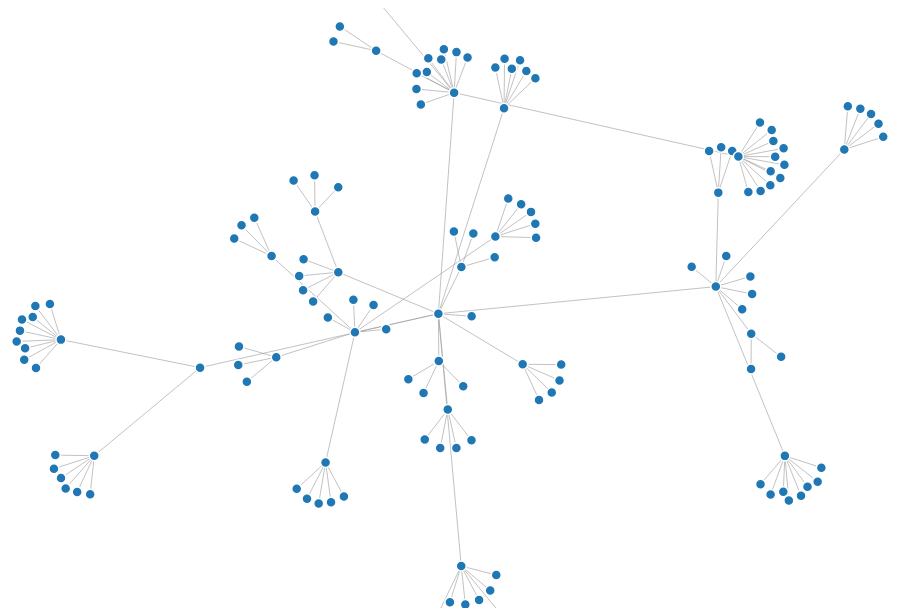
D3 v4 page, settled after 360 driven frames (6 s of simulated time); the page loaded 1 data file(s).



var svg = d3.select("svg"),
    width = +svg.attr("width"),
    height = +svg.attr("height");

var color = d3.scaleOrdinal(d3.schemeCategory20);

var simulation = d3.forceSimulation()
    .force("link", d3.forceLink().id(function(d) { return d.id; }))
    .force("charge", d3.forceManyBody())
    .force("center", d3.forceCenter(width / 2, height / 2));

d3.json("network.json", function(error, graph) {
  if (error) throw error;

  var link = svg.append("g")
      .attr("class", "links")
    .selectAll("line")
    .data(graph.links)
    .enter().append("line")
      .attr("stroke-width", function(d) { return Math.sqrt(d.value); });

  var node = svg.append("g")
      .attr("class", "nodes")
    .selectAll("circle")
    .data(graph.nodes)
    .enter().append("circle")
      .attr("r", 5)
      .attr("fill", function(d) { return color(d.group); })
      .on("click", function (d) {
        console.log(d["url"])
        window.open(d["url"], '_blank' );
      })
      .call(d3.drag()
          .on("start", dragstarted)
          .on("drag", dragged)
          .on("end", dragended));

  node.append("title")
      .text(function(d) { return d.id; });

  simulation
      .nodes(graph.nodes)
      .on("tick", ticked);

  simulation.force("link")
      .links(graph.links);

  function ticked() {
    link
        .attr("x1", function(d) { return d.source.x; })
        .attr("y1", function(d) { return d.source.y; })
        .attr("x2", function(d) { return d.target.x; })
        .attr("y2", function(d) { return d.target.y; });

    node
        .attr("cx", function(d) { return d.x; })
        .attr("cy", function(d) { return d.y; });
  }
});

function dragstarted(d) {
  if (!d3.event.active) simulation.alphaTarget(0.3).restart();
  d.fx = d.x;
  d.fy = d.y;
}

function dragged(d) {
  d.fx = d3.event.x;
  d.fy = d3.event.y;
}

function dragended(d) {
  if (!d3.event.active) simulation.alphaTarget(0);
  d.fx = null;
  d.fy = null;
}



### data: network.json
{
 "nodes": [
  {
   "id": "Education, training and skills",
   "url": "https://www.gov.uk/education",
   "group": "Education, training and skills"
  },
  {
   "id": "Special educational needs and disability…",
   "url": "https://www.gov.uk/education/special-edu…",
   "group": "Education, training and skills"
  },
  {
   "id": "Funding for high needs",
   "url": "https://www.gov.uk/education/funding-for…",
   "group": "Education, training and skills"
  },
  {
   "id": "Support for special educational needs an…",
   "url": "https://www.gov.uk/education/support-for…",
   "group": "Education, training and skills"
  },
  {
   "id": "Funding for special educational needs an…",
   "url": "https://www.gov.uk/education/funding-for…",
   "group": "Education, training and skills"
  },
  {
   "id": "Further and higher education, skills and…",
   "url": "https://www.gov.uk/education/further-and…",
   "group": "Education, training and skills"
  },
  {
   "id": "Further education funding",
   "url": "https://www.gov.uk/education/further-edu…",
   "group": "Education, training and skills"
  },
  {
   "id": "Administering student funding",
   "url": "https://www.gov.uk/education/administeri…",
   "group": "Education, training and skills"
  },
  "... 144 more items"
 ],
 "links": [
  {
   "source": "Special educational needs and disability…",
   "target": "Education, training and skills",
   "value": 1
  },
  {
   "source": "Special educational needs and disability…",
   "target": "Funding for high needs",
   "value": 1
  },
  {
   "source": "Special educational needs and disability…",
   "target": "Support for special educational needs an…",
   "value": 1
  },
  {
   "source": "Special educational needs and disability…",
   "target": "Funding for special educational needs an…",
   "value": 1
  },
  {
   "source": "Further and higher education, skills and…",
   "target": "Education, training and skills",
   "value": 1
  },
  {
   "source": "Further and higher education, skills and…",
   "target": "Further education funding",
   "value": 1
  },
  {
   "source": "Further education funding",
   "target": "Administering student funding",
   "value": 1
  },
  {
   "source": "Further education funding",
   "target": "Apprenticeships funding",
   "value": 1
  },
  "... 143 more items"
 ]
}